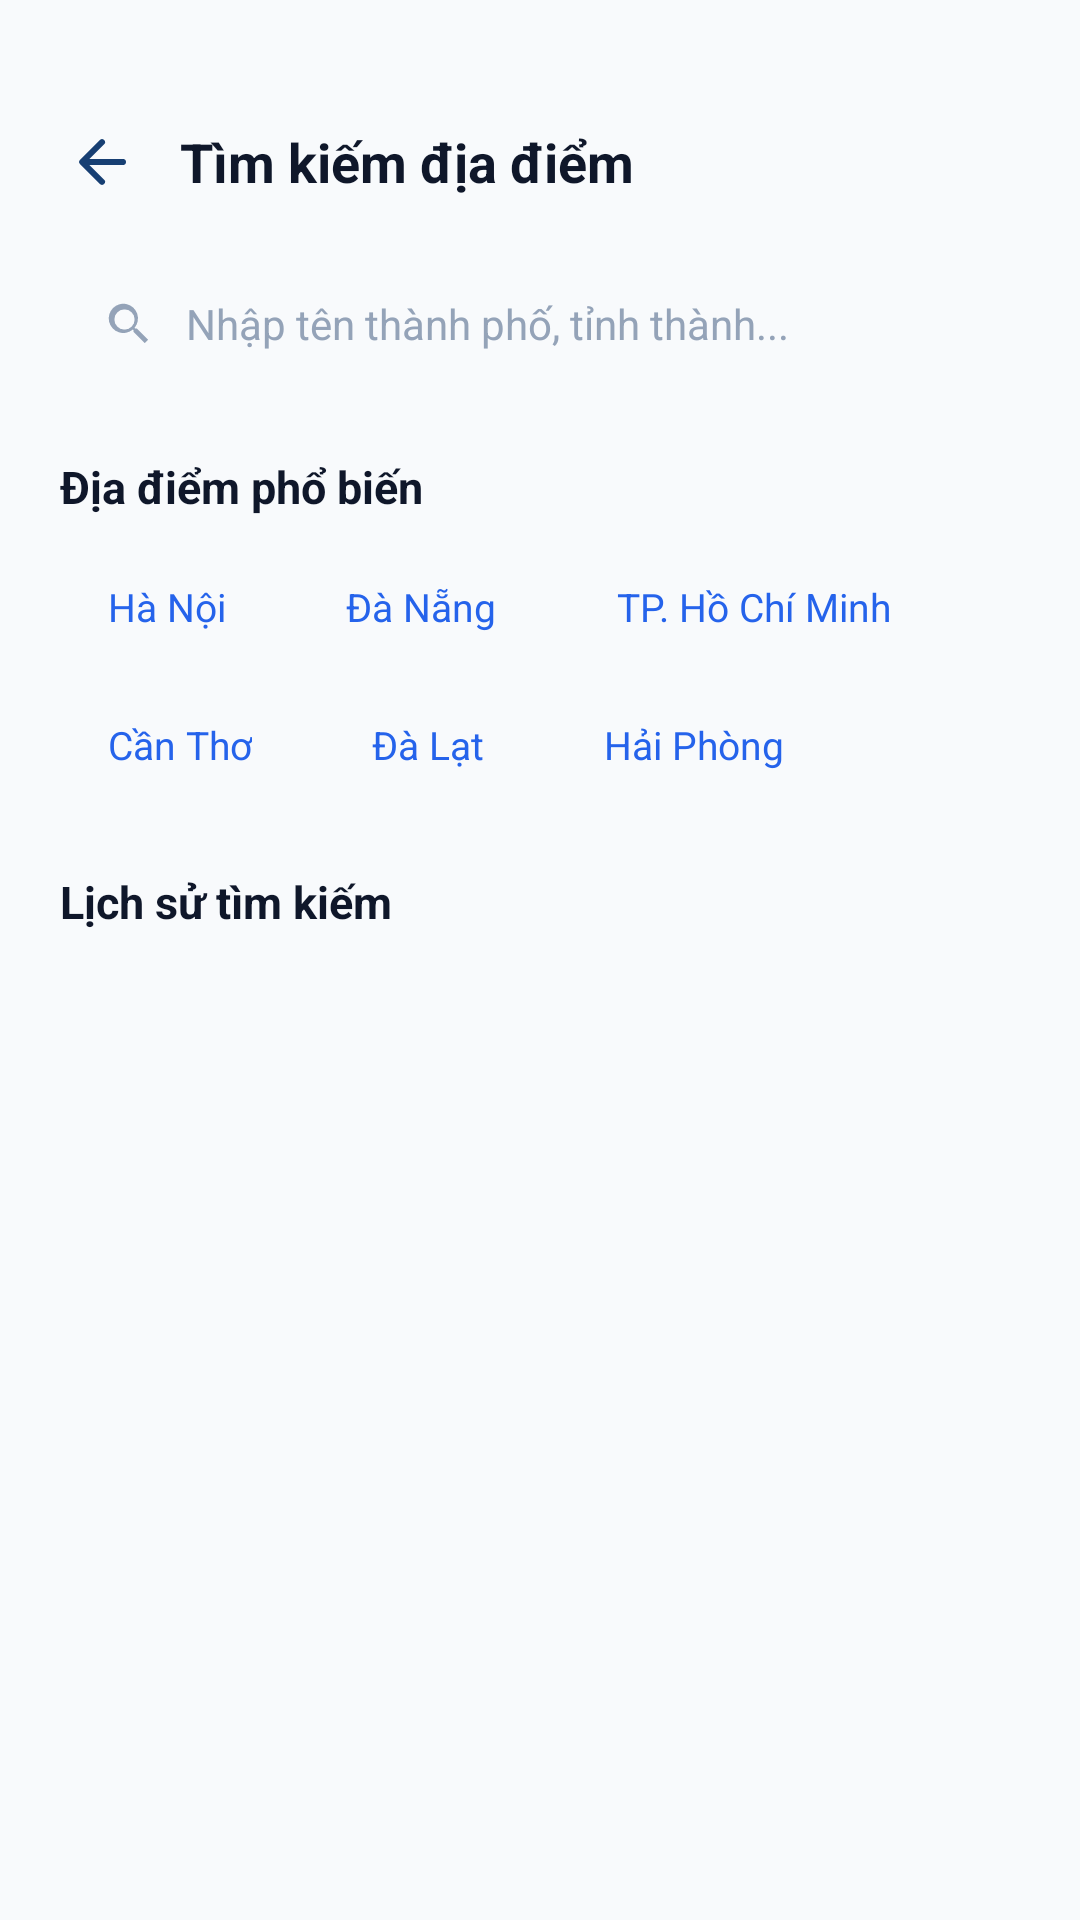

This screen was rendered from an Android layout file. Write that file and the resources it references.
<!-- AndroidManifest.xml: application theme Theme.WeatherApp -->
<!-- res/layout/activity_search_location.xml -->
<?xml version="1.0" encoding="utf-8"?>
<LinearLayout xmlns:android="http://schemas.android.com/apk/res/android"
    android:layout_width="match_parent"
    android:layout_height="match_parent"
    android:background="@color/page_bg_light"
    android:orientation="vertical">

    
    <LinearLayout
        android:layout_width="match_parent"
        android:layout_height="wrap_content"
        android:gravity="center_vertical"
        android:orientation="horizontal"
        android:paddingStart="16dp"
        android:paddingEnd="16dp"
        android:paddingTop="36dp"
        android:paddingBottom="12dp">

        <ImageButton
            android:id="@+id/btnBack"
            android:layout_width="36dp"
            android:layout_height="36dp"
            android:background="?attr/selectableItemBackgroundBorderless"
            android:src="@drawable/ic_arrow_back"
            android:contentDescription="Back" />

        <TextView
            android:layout_width="0dp"
            android:layout_height="wrap_content"
            android:layout_marginStart="8dp"
            android:layout_weight="1"
            android:text="Tìm kiếm địa điểm"
            android:textColor="@color/text_dark"
            android:textSize="18sp"
            android:textStyle="bold" />
    </LinearLayout>

    
    <LinearLayout
        android:layout_width="match_parent"
        android:layout_height="48dp"
        android:layout_marginStart="20dp"
        android:layout_marginEnd="20dp"
        android:layout_marginBottom="20dp"
        android:background="@drawable/bg_edittext"
        android:gravity="center_vertical"
        android:orientation="horizontal"
        android:paddingStart="14dp"
        android:paddingEnd="14dp">

        <ImageView
            android:layout_width="18dp"
            android:layout_height="18dp"
            android:src="@drawable/ic_search"
            android:tint="@color/text_muted"
            android:contentDescription="Search icon" />

        <EditText
            android:id="@+id/etSearch"
            android:layout_width="match_parent"
            android:layout_height="match_parent"
            android:layout_marginStart="10dp"
            android:background="@null"
            android:hint="Nhập tên thành phố, tỉnh thành..."
            android:textColor="@color/text_dark"
            android:textColorHint="@color/text_muted"
            android:singleLine="true"
            android:imeOptions="actionSearch"
            android:textSize="14sp" />
    </LinearLayout>

    
    <TextView
        android:layout_width="wrap_content"
        android:layout_height="wrap_content"
        android:layout_marginStart="20dp"
        android:layout_marginBottom="12dp"
        android:text="Địa điểm phổ biến"
        android:textColor="@color/text_dark"
        android:textSize="15sp"
        android:textStyle="bold" />

    
    <LinearLayout
        android:id="@+id/llPopularTags"
        android:layout_width="match_parent"
        android:layout_height="wrap_content"
        android:layout_marginStart="20dp"
        android:layout_marginEnd="20dp"
        android:orientation="horizontal">

        <TextView
            android:layout_width="wrap_content"
            android:layout_height="36dp"
            android:layout_marginEnd="8dp"
            android:background="@drawable/bg_tag_light"
            android:gravity="center"
            android:paddingStart="16dp"
            android:paddingEnd="16dp"
            android:text="Hà Nội"
            android:textColor="#2563EB"
            android:textSize="13sp" />

        <TextView
            android:layout_width="wrap_content"
            android:layout_height="36dp"
            android:layout_marginEnd="8dp"
            android:background="@drawable/bg_tag_light"
            android:gravity="center"
            android:paddingStart="16dp"
            android:paddingEnd="16dp"
            android:text="Đà Nẵng"
            android:textColor="#2563EB"
            android:textSize="13sp" />

        <TextView
            android:layout_width="wrap_content"
            android:layout_height="36dp"
            android:background="@drawable/bg_tag_light"
            android:gravity="center"
            android:paddingStart="16dp"
            android:paddingEnd="16dp"
            android:text="TP. Hồ Chí Minh"
            android:textColor="#2563EB"
            android:textSize="13sp" />
    </LinearLayout>

    <LinearLayout
        android:id="@+id/llPopularTagsSecondary"
        android:layout_width="match_parent"
        android:layout_height="wrap_content"
        android:layout_marginStart="20dp"
        android:layout_marginTop="10dp"
        android:layout_marginEnd="20dp"
        android:layout_marginBottom="24dp"
        android:orientation="horizontal">

        <TextView
            android:layout_width="wrap_content"
            android:layout_height="36dp"
            android:layout_marginEnd="8dp"
            android:background="@drawable/bg_tag_light"
            android:gravity="center"
            android:paddingStart="16dp"
            android:paddingEnd="16dp"
            android:text="Cần Thơ"
            android:textColor="#2563EB"
            android:textSize="13sp" />

        <TextView
            android:layout_width="wrap_content"
            android:layout_height="36dp"
            android:layout_marginEnd="8dp"
            android:background="@drawable/bg_tag_light"
            android:gravity="center"
            android:paddingStart="16dp"
            android:paddingEnd="16dp"
            android:text="Đà Lạt"
            android:textColor="#2563EB"
            android:textSize="13sp" />

        <TextView
            android:layout_width="wrap_content"
            android:layout_height="36dp"
            android:background="@drawable/bg_tag_light"
            android:gravity="center"
            android:paddingStart="16dp"
            android:paddingEnd="16dp"
            android:text="Hải Phòng"
            android:textColor="#2563EB"
            android:textSize="13sp" />
    </LinearLayout>

    
    <androidx.recyclerview.widget.RecyclerView
        android:id="@+id/rvSearchResults"
        android:layout_width="match_parent"
        android:layout_height="0dp"
        android:layout_weight="1"
        android:paddingStart="20dp"
        android:paddingEnd="20dp"
        android:visibility="gone" />

    <TextView
        android:id="@+id/tvNoSearchResults"
        android:layout_width="match_parent"
        android:layout_height="wrap_content"
        android:layout_weight="1"
        android:gravity="center_horizontal|top"
        android:paddingTop="28dp"
        android:text="Không tìm thấy địa điểm phù hợp"
        android:textColor="@color/text_sub"
        android:textSize="14sp"
        android:visibility="gone" />

    
    <LinearLayout
        android:id="@+id/llSearchHistory"
        android:layout_width="match_parent"
        android:layout_height="0dp"
        android:layout_weight="1"
        android:orientation="vertical"
        android:paddingStart="20dp"
        android:paddingEnd="20dp">

        <TextView
            android:layout_width="wrap_content"
            android:layout_height="wrap_content"
            android:layout_marginBottom="12dp"
            android:text="Lịch sử tìm kiếm"
            android:textColor="@color/text_dark"
            android:textSize="15sp"
            android:textStyle="bold" />

        <TextView
            android:id="@+id/tvNoSearchHistory"
            android:layout_width="match_parent"
            android:layout_height="wrap_content"
            android:paddingTop="4dp"
            android:text="Các địa điểm bạn tìm sẽ xuất hiện tại đây."
            android:textColor="@color/text_muted"
            android:textSize="13sp"
            android:visibility="gone" />

        <androidx.recyclerview.widget.RecyclerView
            android:id="@+id/rvSearchHistory"
            android:layout_width="match_parent"
            android:layout_height="wrap_content" />

    </LinearLayout>

</LinearLayout>
<!-- resources referenced by this layout -->
<resources>
  <color name="page_bg_light">#F8FAFC</color>
  <color name="text_dark">#0F172A</color>
  <color name="text_muted">#94A3B8</color>
  <color name="text_sub">#64748B</color>
  <!-- drawable bg_edittext (drawable-night) -->
  <?xml version="1.0" encoding="utf-8"?>
  <shape xmlns:android="http://schemas.android.com/apk/res/android" android:shape="rectangle">
      <solid android:color="#162233" />
      <corners android:radius="14dp" />
      <stroke android:width="1dp" android:color="#2B3C52" />
  </shape>
  <!-- drawable bg_tag_light (drawable-night) -->
  <?xml version="1.0" encoding="utf-8"?>
  <shape xmlns:android="http://schemas.android.com/apk/res/android" android:shape="rectangle">
      <solid android:color="#1A2A3F" />
      <corners android:radius="18dp" />
  </shape>
  <!-- drawable ic_arrow_back (drawable) -->
  <vector xmlns:android="http://schemas.android.com/apk/res/android" android:width="24dp" android:height="24dp" android:viewportWidth="24" android:viewportHeight="24"><path android:fillColor="#FF173F73" android:pathData="M20,12a1,1 0,0 1,-1 1H7.83l4.88,4.88a1,1 0,0 1,-1.42 1.42l-6.6,-6.6a1,1 0,0 1,0 -1.42l6.6,-6.6a1,1 0,1 1,1.42 1.42L7.83,11H19a1,1 0,0 1,1 1z" /></vector>
  <!-- drawable ic_search (drawable) -->
  <vector xmlns:android="http://schemas.android.com/apk/res/android" android:width="24dp" android:height="24dp" android:viewportWidth="24" android:viewportHeight="24"><path android:fillColor="#FF1976D2" android:pathData="M15.5,14h-0.79l-0.28,-0.27a6.5,6.5 0,1 0,-0.71 0.71l0.27,0.28v0.78l5,4.99L20.49,19l-4.99,-5zM10,14.5A4.5,4.5 0,1 1,10 5.5a4.5,4.5 0,0 1,0 9z" /></vector>
  <style name="Theme.WeatherApp" parent="Base.Theme.WeatherApp" />
  <style name="Base.Theme.WeatherApp" parent="Theme.Material3.DayNight.NoActionBar">
          <item name="colorPrimary">@color/primary_blue</item>
          <item name="colorPrimaryDark">@color/primary_dark_blue</item>
          <item name="colorAccent">@color/accent_blue</item>
          <item name="colorOnPrimary">@color/white</item>
          <item name="colorSecondary">#1687F4</item>
          <item name="colorOnSecondary">@color/white</item>
          <item name="colorTertiary">#FFB52E</item>
          <item name="colorOnTertiary">#173F73</item>
          <item name="colorSurface">@color/white</item>
          <item name="colorOnSurface">@color/text_dark</item>
          <item name="colorSurfaceVariant">@color/page_bg_light</item>
          <item name="colorOnSurfaceVariant">@color/text_sub</item>
          <item name="colorOutline">@color/border_color</item>
          <item name="colorControlActivated">@color/primary_blue</item>
          <item name="android:colorAccent">@color/primary_blue</item>
          <item name="android:statusBarColor">@color/page_bg_light</item>
          <item name="android:windowLightStatusBar" tools:targetApi="m">true</item>
          <item name="android:navigationBarColor">#FF000000</item>
          <item name="android:windowBackground">@color/page_bg_light</item>
      </style>
  <color name="primary_blue">#1976D2</color>
  <color name="primary_dark_blue">#1565C0</color>
  <color name="accent_blue">#2196F3</color>
  <color name="white">#FFFFFFFF</color>
  <color name="border_color">#E2E8F0</color>
</resources>
